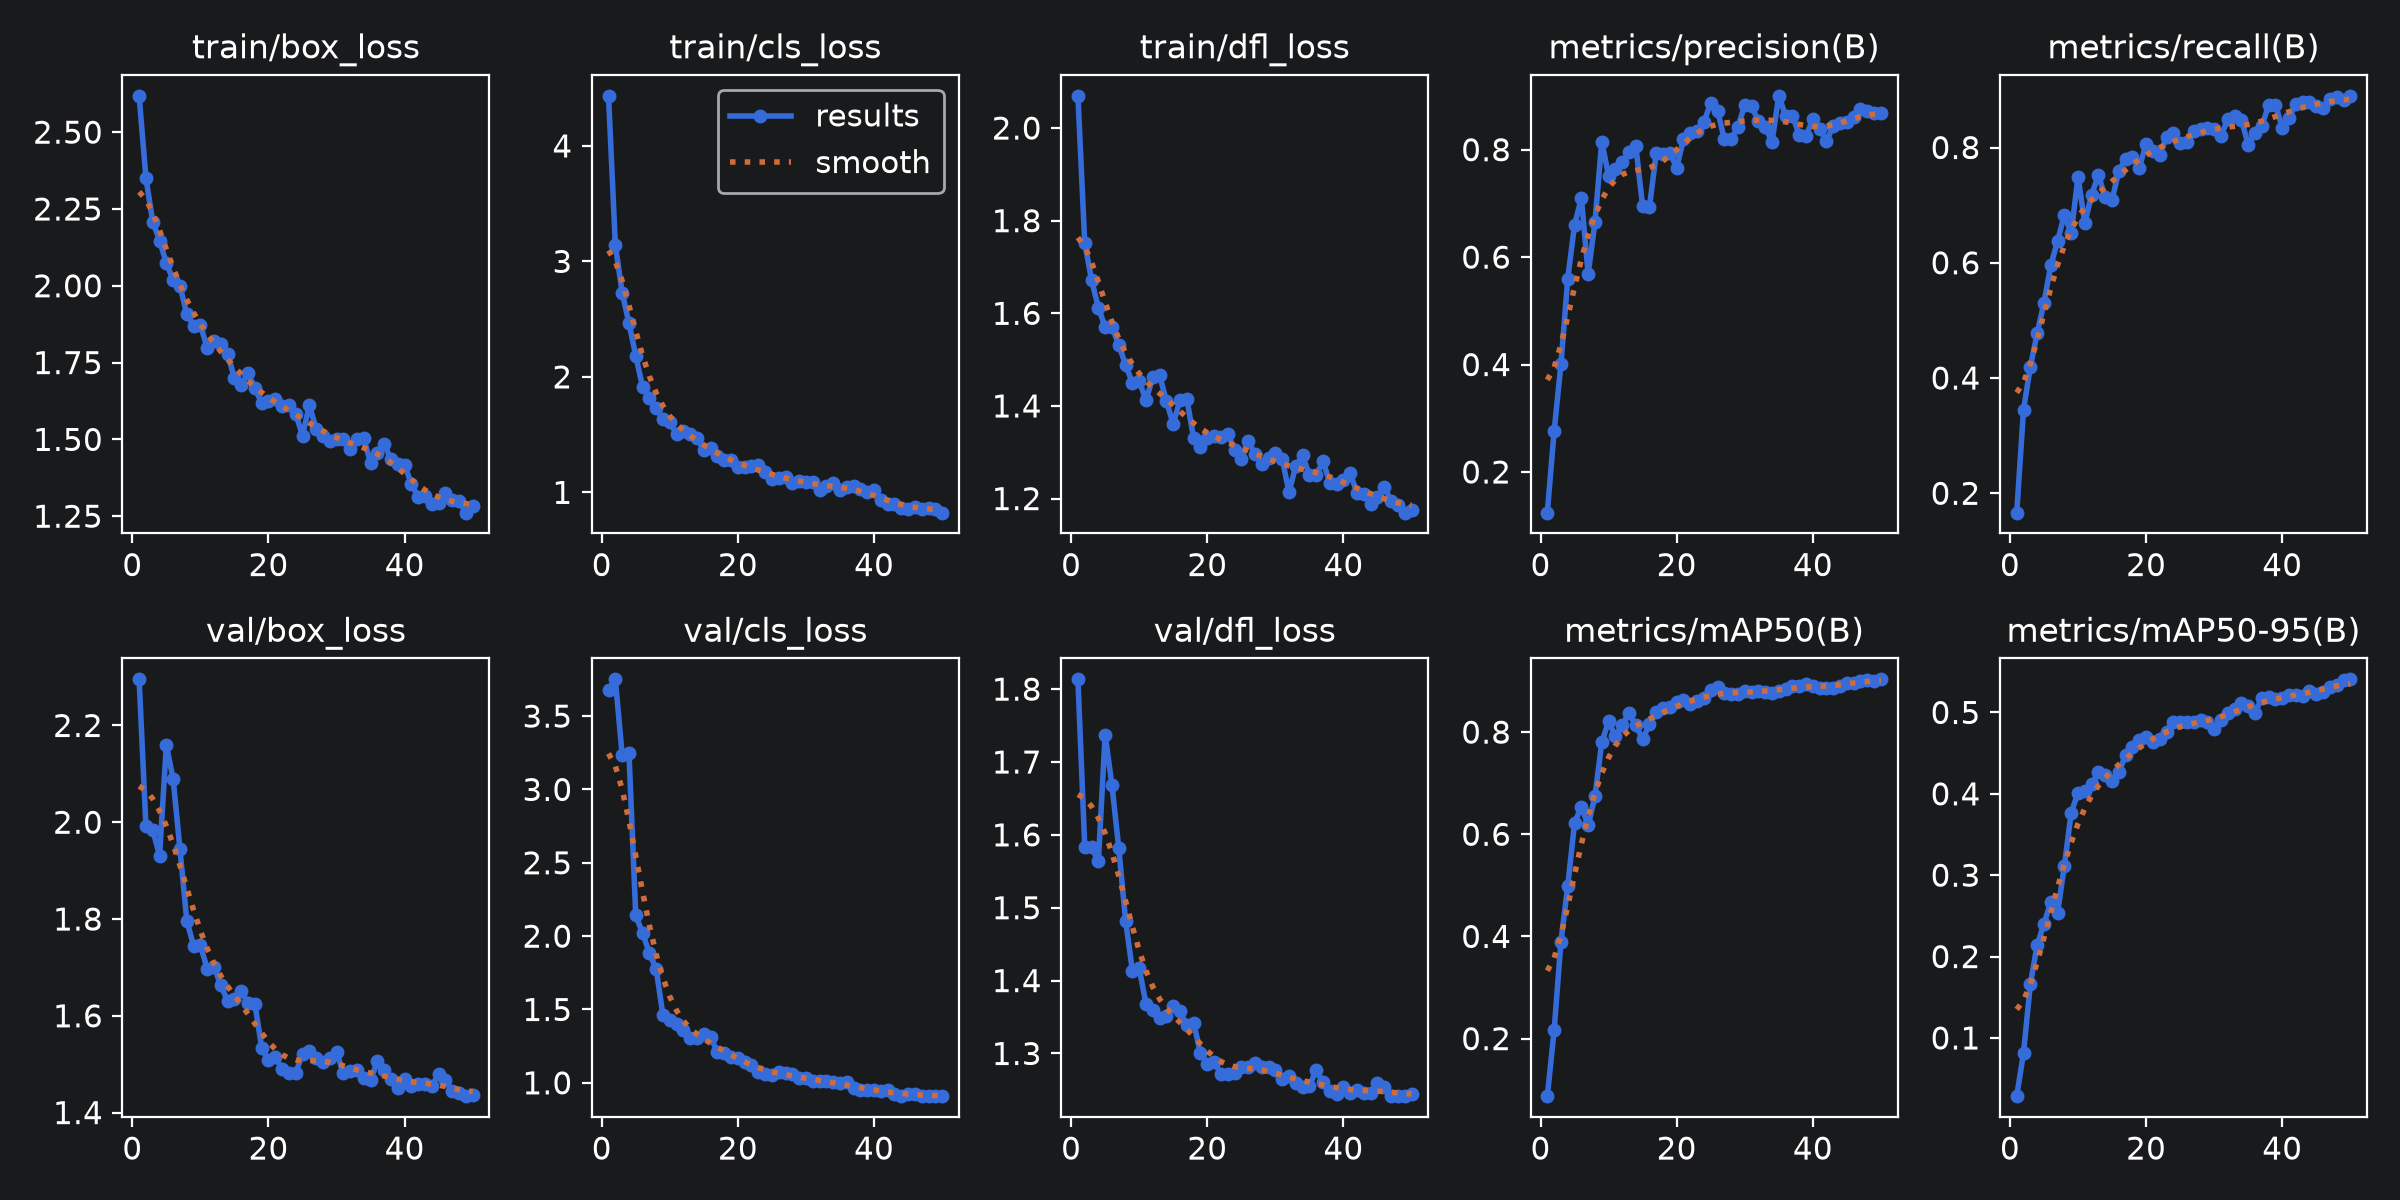

Source data for this figure (header and first rows):
epoch, time, train/box_loss, train/cls_loss, train/dfl_loss, metrics/precision(B), metrics/recall(B), metrics/mAP50(B), metrics/mAP50-95(B), val/box_loss, val/cls_loss, val/dfl_loss, lr/pg0, lr/pg1, lr/pg2
1, 13.05, 2.618, 4.434, 2.07, 0.1243, 0.1664, 0.08733, 0.02847, 2.295, 3.679, 1.813, 0.0003194, 0.0003194, 0.0003194
2, 18.12, 2.351, 3.143, 1.753, 0.2759, 0.3453, 0.2162, 0.08187, 1.992, 3.751, 1.584, 0.0006399, 0.0006399, 0.0006399
3, 22.97, 2.209, 2.729, 1.672, 0.4006, 0.4194, 0.3897, 0.1659, 1.984, 3.238, 1.583, 0.0009471, 0.0009471, 0.0009471
4, 28.59, 2.147, 2.466, 1.612, 0.5599, 0.4777, 0.499, 0.2144, 1.931, 3.249, 1.564, 0.0009406, 0.0009406, 0.0009406
5, 33.95, 2.073, 2.183, 1.57, 0.6602, 0.5307, 0.6223, 0.24, 2.159, 2.142, 1.737, 0.0009208, 0.0009208, 0.0009208
6, 39.12, 2.019, 1.915, 1.571, 0.7095, 0.5954, 0.6541, 0.2672, 2.089, 2.02, 1.668, 0.000901, 0.000901, 0.000901
7, 42.21, 2.001, 1.817, 1.532, 0.5687, 0.6375, 0.6175, 0.254, 1.944, 1.886, 1.582, 0.0008812, 0.0008812, 0.0008812
8, 44.86, 1.907, 1.729, 1.489, 0.6655, 0.6836, 0.6745, 0.3116, 1.797, 1.774, 1.482, 0.0008614, 0.0008614, 0.0008614
9, 47.32, 1.87, 1.633, 1.449, 0.815, 0.6508, 0.7802, 0.3767, 1.745, 1.46, 1.414, 0.0008416, 0.0008416, 0.0008416
10, 49.87, 1.874, 1.609, 1.454, 0.7511, 0.7491, 0.8208, 0.4015, 1.745, 1.425, 1.417, 0.0008218, 0.0008218, 0.0008218
11, 52.86, 1.796, 1.505, 1.412, 0.7638, 0.6687, 0.792, 0.4036, 1.698, 1.398, 1.368, 0.000802, 0.000802, 0.000802
12, 55.5, 1.821, 1.533, 1.463, 0.7768, 0.7181, 0.8141, 0.4118, 1.702, 1.358, 1.36, 0.0007822, 0.0007822, 0.0007822
13, 58.11, 1.811, 1.504, 1.466, 0.7953, 0.7522, 0.8367, 0.4267, 1.663, 1.303, 1.348, 0.0007624, 0.0007624, 0.0007624
14, 60.75, 1.778, 1.47, 1.41, 0.8065, 0.7134, 0.8133, 0.4231, 1.631, 1.309, 1.352, 0.0007426, 0.0007426, 0.0007426
15, 63.46, 1.699, 1.366, 1.361, 0.6944, 0.7094, 0.7862, 0.4163, 1.634, 1.335, 1.365, 0.0007228, 0.0007228, 0.0007228
16, 65.93, 1.677, 1.388, 1.414, 0.6932, 0.7588, 0.8154, 0.4264, 1.651, 1.31, 1.358, 0.000703, 0.000703, 0.000703
17, 68.77, 1.715, 1.314, 1.415, 0.7937, 0.7808, 0.8389, 0.4476, 1.626, 1.212, 1.339, 0.0006832, 0.0006832, 0.0006832
18, 71.27, 1.667, 1.28, 1.33, 0.7911, 0.7839, 0.8478, 0.457, 1.625, 1.203, 1.342, 0.0006634, 0.0006634, 0.0006634
19, 73.85, 1.618, 1.281, 1.311, 0.7935, 0.7644, 0.85, 0.4665, 1.534, 1.177, 1.3, 0.0006436, 0.0006436, 0.0006436
20, 76.33, 1.624, 1.216, 1.332, 0.7666, 0.8069, 0.8595, 0.4699, 1.508, 1.172, 1.286, 0.0006238, 0.0006238, 0.0006238
21, 79.06, 1.631, 1.216, 1.335, 0.8194, 0.7932, 0.8619, 0.4643, 1.515, 1.142, 1.288, 0.000604, 0.000604, 0.000604
22, 81.51, 1.608, 1.225, 1.334, 0.8313, 0.7867, 0.8549, 0.4675, 1.49, 1.122, 1.272, 0.0005842, 0.0005842, 0.0005842
23, 84.45, 1.612, 1.238, 1.34, 0.8342, 0.8183, 0.86, 0.4759, 1.482, 1.073, 1.272, 0.0005644, 0.0005644, 0.0005644
24, 86.91, 1.584, 1.173, 1.306, 0.8512, 0.8258, 0.8662, 0.4881, 1.482, 1.057, 1.273, 0.0005446, 0.0005446, 0.0005446
25, 89.38, 1.512, 1.115, 1.286, 0.8871, 0.8075, 0.8815, 0.4884, 1.52, 1.054, 1.282, 0.0005248, 0.0005248, 0.0005248
26, 92.07, 1.612, 1.124, 1.325, 0.8728, 0.8092, 0.8884, 0.4878, 1.527, 1.073, 1.281, 0.000505, 0.000505, 0.000505
27, 94.58, 1.535, 1.137, 1.296, 0.8194, 0.8278, 0.877, 0.4885, 1.512, 1.066, 1.287, 0.0004852, 0.0004852, 0.0004852
28, 97.09, 1.51, 1.084, 1.275, 0.8198, 0.8322, 0.8749, 0.4902, 1.504, 1.062, 1.281, 0.0004654, 0.0004654, 0.0004654
29, 99.97, 1.493, 1.102, 1.287, 0.8424, 0.8345, 0.8755, 0.4884, 1.514, 1.033, 1.282, 0.0004456, 0.0004456, 0.0004456
30, 102.6, 1.501, 1.091, 1.299, 0.8833, 0.8316, 0.8796, 0.4792, 1.525, 1.03, 1.278, 0.0004258, 0.0004258, 0.0004258
31, 105, 1.5, 1.091, 1.286, 0.8812, 0.8206, 0.8782, 0.4902, 1.482, 1.011, 1.265, 0.000406, 0.000406, 0.000406
32, 107.5, 1.468, 1.024, 1.214, 0.8529, 0.8486, 0.8795, 0.4987, 1.485, 1.01, 1.269, 0.0003862, 0.0003862, 0.0003862
33, 110.3, 1.501, 1.055, 1.27, 0.842, 0.8548, 0.8793, 0.5046, 1.489, 1.011, 1.259, 0.0003664, 0.0003664, 0.0003664
34, 113.3, 1.503, 1.08, 1.294, 0.8142, 0.8481, 0.877, 0.512, 1.471, 1.006, 1.254, 0.0003466, 0.0003466, 0.0003466
35, 115.8, 1.424, 1.017, 1.25, 0.9002, 0.8052, 0.8799, 0.5078, 1.467, 0.9956, 1.256, 0.0003268, 0.0003268, 0.0003268
36, 118.5, 1.456, 1.043, 1.251, 0.863, 0.8243, 0.885, 0.4998, 1.507, 1.008, 1.277, 0.000307, 0.000307, 0.000307
37, 121.1, 1.484, 1.056, 1.28, 0.8636, 0.8373, 0.8904, 0.5177, 1.488, 0.9664, 1.261, 0.0002872, 0.0002872, 0.0002872
38, 123.7, 1.435, 1.033, 1.234, 0.8272, 0.8734, 0.8902, 0.5192, 1.469, 0.9537, 1.248, 0.0002674, 0.0002674, 0.0002674
39, 126.3, 1.421, 1.006, 1.232, 0.8251, 0.8745, 0.894, 0.517, 1.451, 0.9483, 1.244, 0.0002476, 0.0002476, 0.0002476
40, 129.2, 1.415, 1.021, 1.24, 0.8571, 0.8346, 0.8897, 0.5178, 1.47, 0.951, 1.254, 0.0002278, 0.0002278, 0.0002278
41, 132, 1.355, 0.9343, 1.255, 0.8388, 0.8507, 0.8861, 0.5218, 1.455, 0.9452, 1.246, 0.000208, 0.000208, 0.000208
42, 134.7, 1.312, 0.8978, 1.212, 0.8164, 0.8763, 0.8869, 0.5213, 1.459, 0.9524, 1.25, 0.0001882, 0.0001882, 0.0001882
43, 137.5, 1.316, 0.8979, 1.21, 0.8434, 0.8794, 0.8865, 0.5208, 1.459, 0.9223, 1.246, 0.0001684, 0.0001684, 0.0001684
44, 140.6, 1.291, 0.8683, 1.188, 0.8505, 0.8794, 0.891, 0.5268, 1.455, 0.9104, 1.246, 0.0001486, 0.0001486, 0.0001486
45, 143.2, 1.294, 0.8583, 1.204, 0.8514, 0.8718, 0.8964, 0.5226, 1.48, 0.9233, 1.259, 0.0001288, 0.0001288, 0.0001288
46, 145.6, 1.325, 0.8747, 1.226, 0.8602, 0.8682, 0.8961, 0.5254, 1.467, 0.9227, 1.255, 0.000109, 0.000109, 0.000109
47, 148.2, 1.303, 0.852, 1.194, 0.8749, 0.8843, 0.9005, 0.5312, 1.444, 0.912, 1.242, 8.92e-05, 8.92e-05, 8.92e-05
48, 150.6, 1.299, 0.8623, 1.187, 0.8712, 0.8874, 0.902, 0.5336, 1.441, 0.9121, 1.242, 6.94e-05, 6.94e-05, 6.94e-05
49, 153.1, 1.262, 0.8527, 1.17, 0.8676, 0.8829, 0.9006, 0.54, 1.434, 0.9107, 1.241, 4.96e-05, 4.96e-05, 4.96e-05
50, 156.1, 1.282, 0.8244, 1.174, 0.8679, 0.8897, 0.9033, 0.5407, 1.436, 0.9092, 1.244, 2.98e-05, 2.98e-05, 2.98e-05
